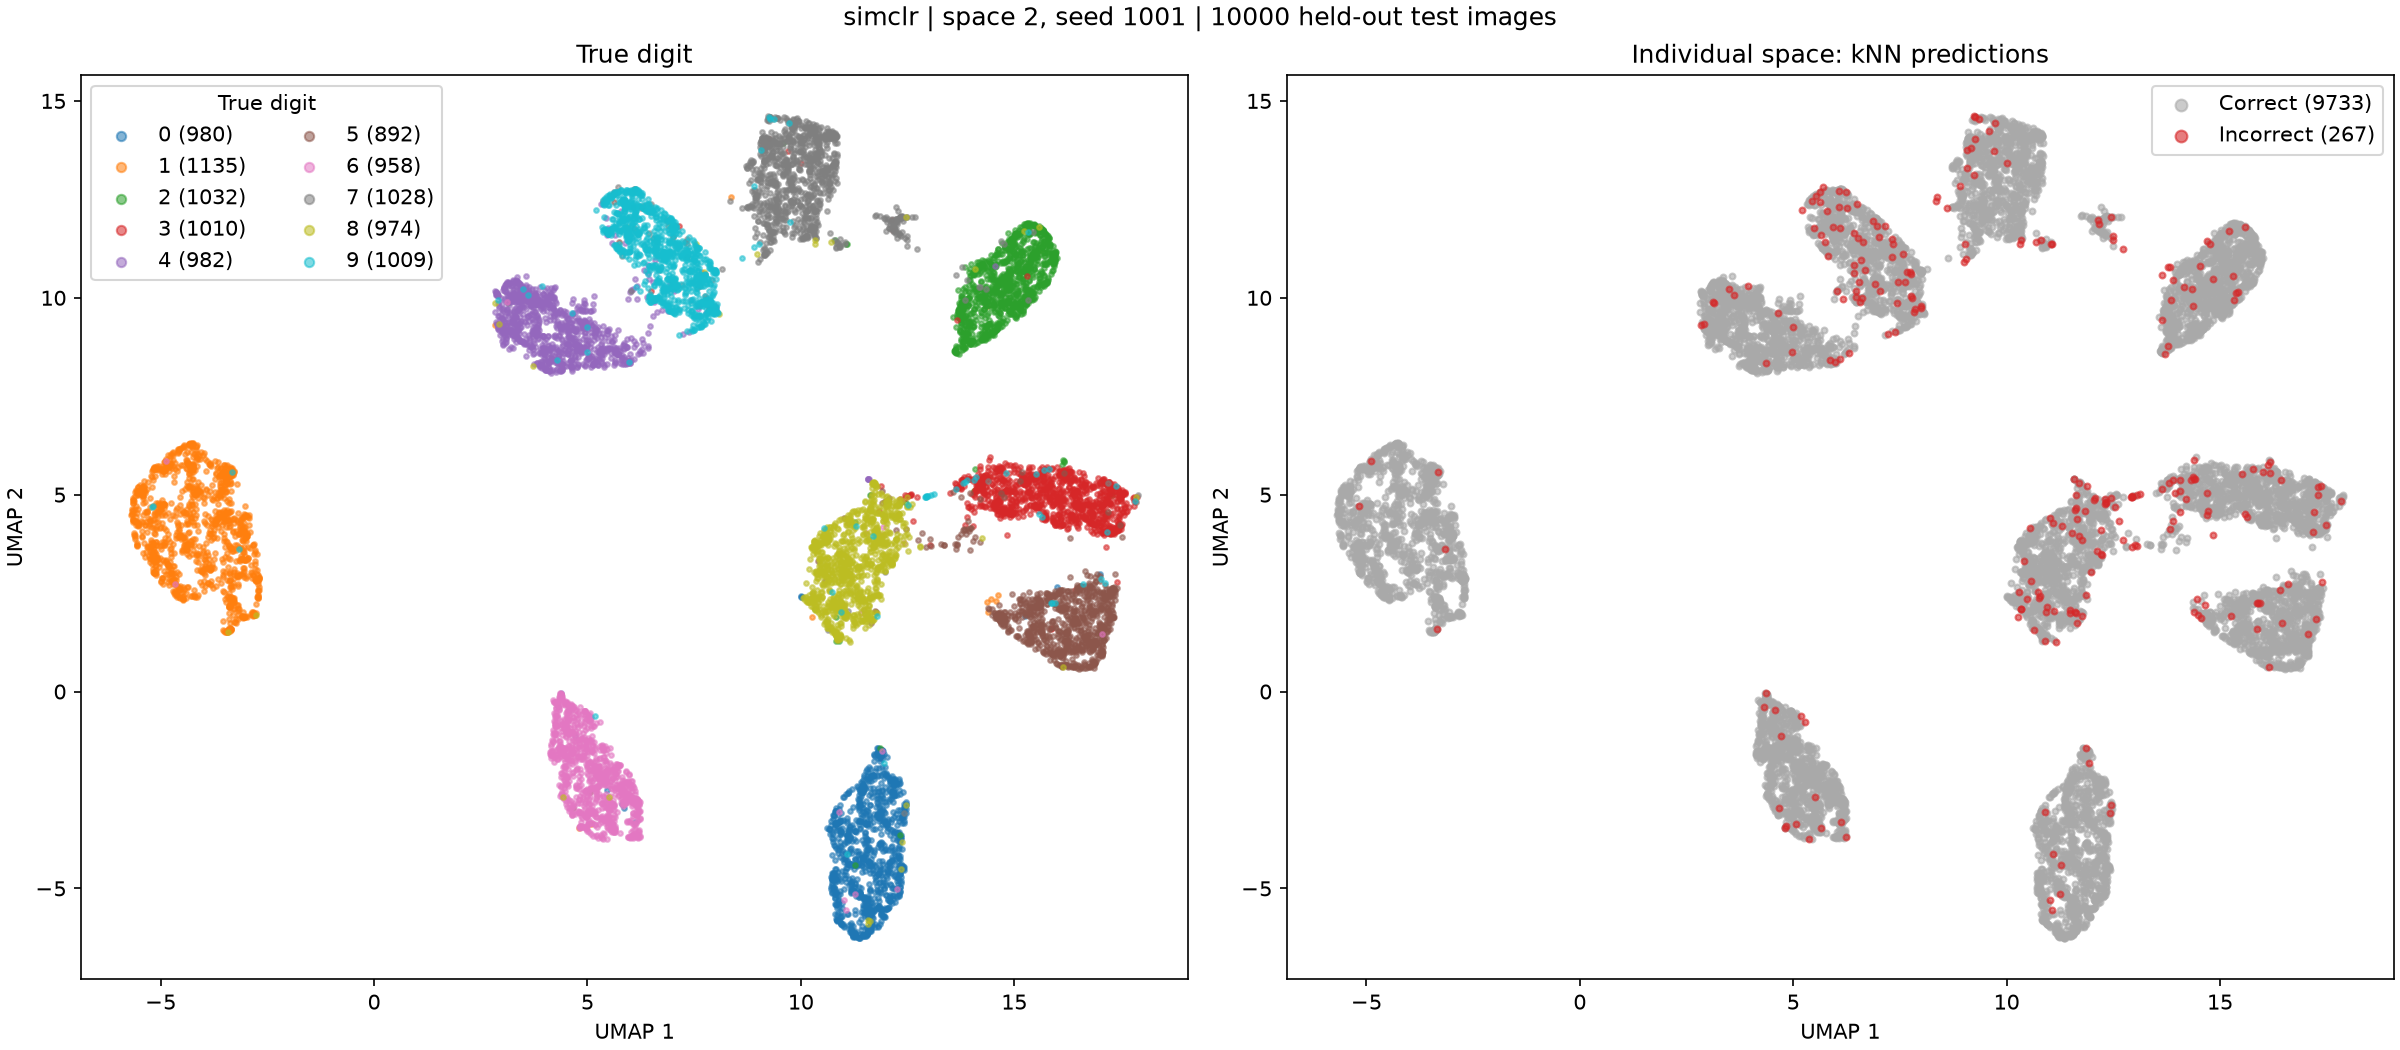

The file beside this chart, header and first rows:
test_index, digit, prediction, umap_1, umap_2
0, 7, 7, 10.12, 14.26
1, 2, 2, 15.85, 10.62
2, 1, 1, -4.876, 5.741
3, 0, 0, 11.91, -2.51
4, 4, 4, 3.251, 10.12
5, 1, 1, -4.366, 4.249
6, 4, 4, 3.358, 10.06
7, 9, 9, 7.611, 11.26
8, 5, 5, 15.48, 1.948
9, 9, 9, 7.1, 10.29
10, 0, 0, 11.62, -5.611
11, 6, 6, 6.181, -3.273
12, 9, 9, 6.368, 11.2
13, 0, 0, 11.83, -4.861
14, 1, 1, -3.547, 3.293
15, 5, 5, 17.31, 2.605
16, 9, 9, 5.986, 12.33
17, 7, 7, 10.79, 13.64
18, 3, 5, 14.84, 3.977
19, 4, 4, 3.249, 10.07
20, 9, 9, 7.467, 9.971
21, 6, 6, 5.496, -3.013
22, 6, 6, 6.167, -2.94
23, 5, 5, 16.93, 1.233
24, 4, 4, 3.161, 10.39
25, 0, 0, 11.96, -1.918
26, 7, 7, 10.18, 14.43
27, 4, 4, 3.824, 9.549
28, 0, 0, 11.91, -3.366
29, 1, 1, -3, 4.477
30, 3, 3, 15.51, 5.386
31, 1, 1, -3.315, 5.495
32, 3, 3, 16.31, 4.742
33, 4, 4, 3.415, 9.363
34, 7, 7, 9.78, 12.84
35, 2, 2, 15.22, 11.52
36, 7, 7, 12.28, 12.2
37, 1, 1, -3.091, 4.125
38, 2, 2, 15.38, 11.81
39, 1, 1, -3.39, 2.385
40, 1, 1, -4.279, 6.294
41, 7, 7, 12.31, 12.04
42, 4, 4, 4.546, 9.017
43, 2, 2, 14.83, 11.41
44, 3, 3, 16.39, 5.434
45, 5, 5, 17.21, 2.221
46, 1, 1, -2.708, 2.914
47, 2, 2, 15.58, 11.74
48, 4, 4, 6.085, 8.752
49, 4, 4, 3.931, 9.904
50, 6, 6, 5.13, -3.103
51, 3, 3, 14.76, 4.468
52, 5, 5, 16.7, 1.347
53, 5, 5, 17.34, 2.581
54, 6, 6, 6.212, -2.873
55, 0, 0, 11.57, -4.34
56, 4, 4, 4.478, 9.383
57, 1, 1, -4.384, 5.648
58, 9, 9, 6.803, 11.26
59, 5, 5, 16.77, 0.6571
... 9,940 more rows
